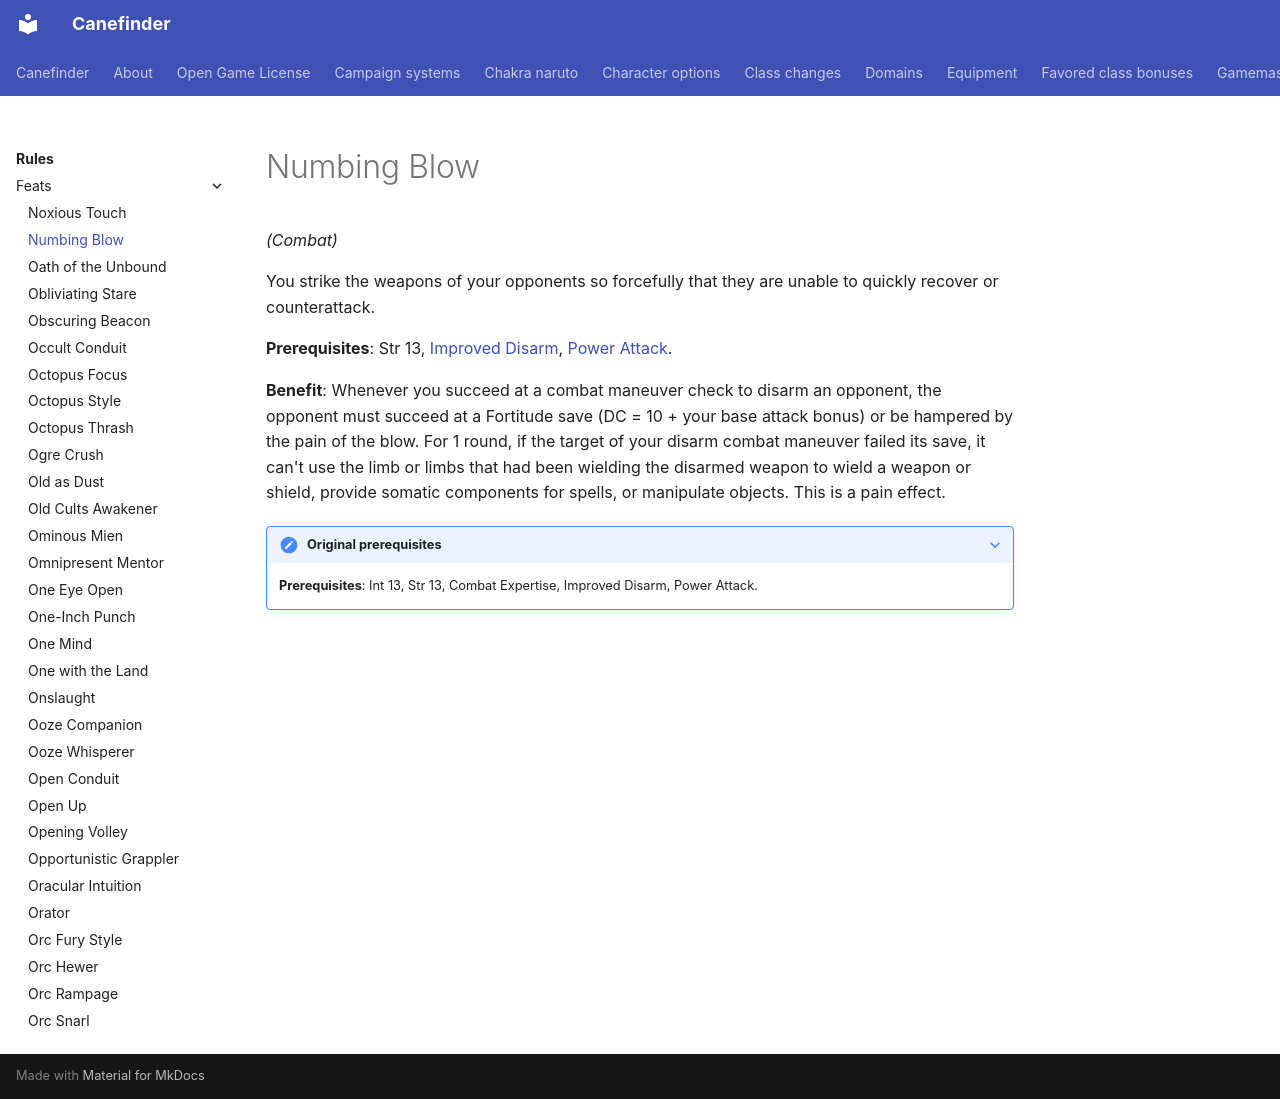

repository: canefinderhouserules/Canefinderhouserules · page: rules/feats/numbing-blow/index.html · generator: mkdocs

# Numbing Blow

*(Combat)*

You strike the weapons of your opponents so forcefully that they are unable to quickly recover or counterattack.

**Prerequisites**: Str 13, [Improved Disarm](improved-disarm.md), [Power Attack](power-attack.md).

**Benefit**: Whenever you succeed at a combat maneuver check to disarm an opponent, the opponent must succeed at a Fortitude save (DC = 10 + your base attack bonus) or be hampered by the pain of the blow. For 1 round, if the target of your disarm combat maneuver failed its save, it can't use the limb or limbs that had been wielding the disarmed weapon to wield a weapon or shield, provide somatic components for spells, or manipulate objects. This is a pain effect.

??? note "Original prerequisites"

    **Prerequisites**: Int 13, Str 13, Combat Expertise, Improved Disarm, Power Attack.
